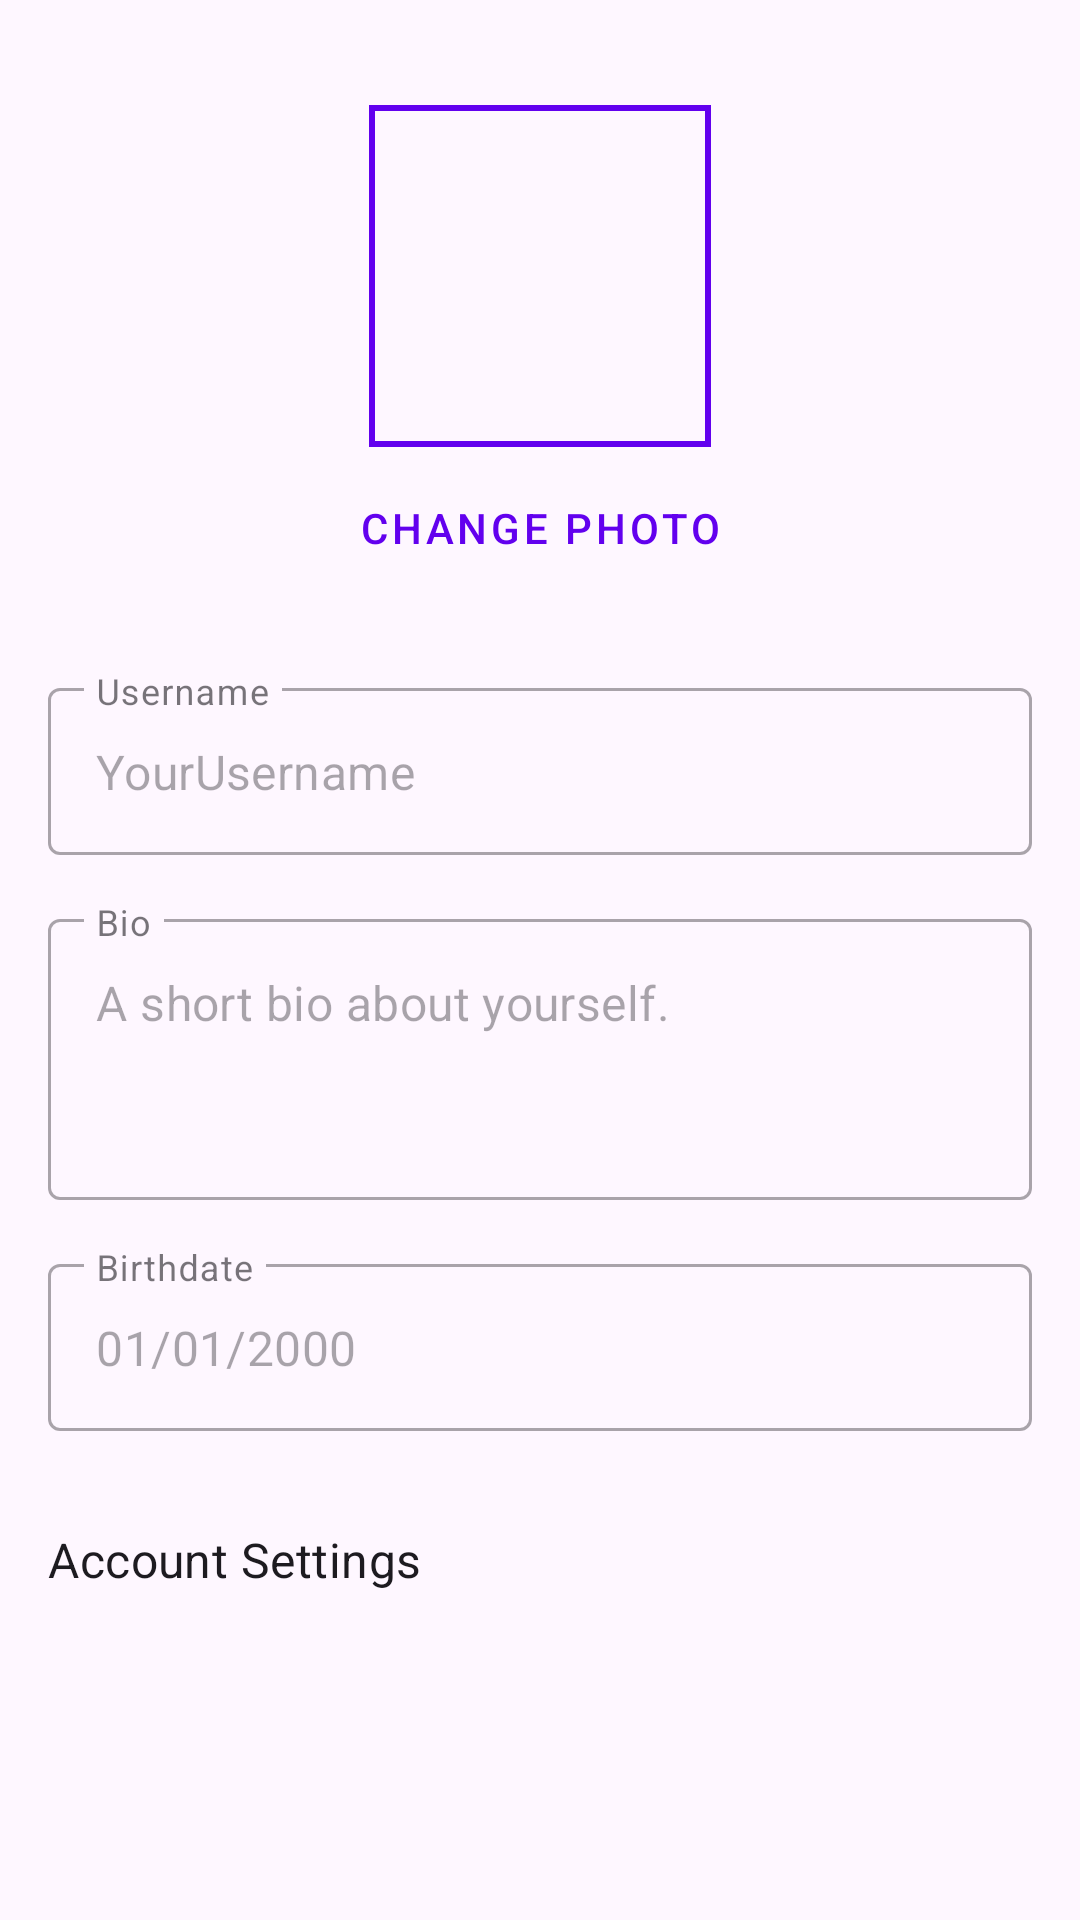

Android layout source for this screen:
<!-- AndroidManifest.xml: application theme Theme.AnimalLover -->
<!-- res/layout/fragment_edit_profile.xml -->
<?xml version="1.0" encoding="utf-8"?>
<ScrollView xmlns:android="http://schemas.android.com/apk/res/android"
    xmlns:app="http://schemas.android.com/apk/res-auto"
    xmlns:tools="http://schemas.android.com/tools"
    android:layout_width="match_parent"
    android:layout_height="match_parent"
    android:background="?android:colorBackground"
    tools:context=".EditProfileFragment">

    <androidx.constraintlayout.widget.ConstraintLayout
        android:layout_width="match_parent"
        android:layout_height="wrap_content"
        android:padding="16dp">

        
        <com.google.android.material.imageview.ShapeableImageView
            android:id="@+id/profile_image"
            android:layout_width="120dp"
            android:layout_height="120dp"
            android:layout_marginTop="16dp"
            android:padding="4dp"
            android:scaleType="centerCrop"
            app:layout_constraintEnd_toEndOf="parent"
            app:layout_constraintStart_toStartOf="parent"
            app:layout_constraintTop_toTopOf="parent"
            app:strokeColor="?colorPrimary"
            app:strokeWidth="2dp"
            app:srcCompat="@drawable/cat_icon" />

        <Button
            android:id="@+id/btn_change_photo"
            style="@style/Widget.MaterialComponents.Button.TextButton"
            android:layout_width="wrap_content"
            android:layout_height="wrap_content"
            android:text="Change Photo"
            android:textColor="?colorPrimary"
            app:layout_constraintEnd_toEndOf="parent"
            app:layout_constraintStart_toStartOf="parent"
            app:layout_constraintTop_toBottomOf="@+id/profile_image" />

        
        <com.google.android.material.textfield.TextInputLayout
            android:id="@+id/til_username"
            style="@style/Widget.MaterialComponents.TextInputLayout.OutlinedBox"
            android:layout_width="0dp"
            android:layout_height="wrap_content"
            android:layout_marginTop="24dp"
            android:hint="Username"
            app:endIconDrawable="@drawable/ic_edit"
            app:endIconMode="custom"
            app:layout_constraintEnd_toEndOf="parent"
            app:layout_constraintStart_toStartOf="parent"
            app:layout_constraintTop_toBottomOf="@+id/btn_change_photo">

            <com.google.android.material.textfield.TextInputEditText
                android:id="@+id/et_username"
                android:layout_width="match_parent"
                android:layout_height="wrap_content"
                android:enabled="false"
                android:text="YourUsername"
                android:textColor="?android:textColorPrimary" />
        </com.google.android.material.textfield.TextInputLayout>

        
        <com.google.android.material.textfield.TextInputLayout
            android:id="@+id/til_bio"
            style="@style/Widget.MaterialComponents.TextInputLayout.OutlinedBox"
            android:layout_width="0dp"
            android:layout_height="wrap_content"
            android:layout_marginTop="16dp"
            android:hint="Bio"
            app:endIconDrawable="@drawable/ic_edit"
            app:endIconMode="custom"
            app:layout_constraintEnd_toEndOf="parent"
            app:layout_constraintStart_toStartOf="parent"
            app:layout_constraintTop_toBottomOf="@+id/til_username">

            <com.google.android.material.textfield.TextInputEditText
                android:id="@+id/et_bio"
                android:layout_width="match_parent"
                android:layout_height="wrap_content"
                android:enabled="false"
                android:gravity="top"
                android:lines="3"
                android:text="A short bio about yourself."
                android:textColor="?android:textColorPrimary" />
        </com.google.android.material.textfield.TextInputLayout>

        
        <com.google.android.material.textfield.TextInputLayout
            android:id="@+id/til_birthdate"
            style="@style/Widget.MaterialComponents.TextInputLayout.OutlinedBox"
            android:layout_width="0dp"
            android:layout_height="wrap_content"
            android:layout_marginTop="16dp"
            android:hint="Birthdate"
            app:endIconDrawable="@drawable/ic_edit"
            app:endIconMode="custom"
            app:layout_constraintEnd_toEndOf="parent"
            app:layout_constraintStart_toStartOf="parent"
            app:layout_constraintTop_toBottomOf="@+id/til_bio">

            <com.google.android.material.textfield.TextInputEditText
                android:id="@+id/et_birthdate"
                android:layout_width="match_parent"
                android:layout_height="wrap_content"
                android:enabled="false"
                android:text="01/01/2000"
                android:textColor="?android:textColorPrimary" />
        </com.google.android.material.textfield.TextInputLayout>


        
        <TextView
            android:id="@+id/tv_account_settings_title"
            android:layout_width="wrap_content"
            android:layout_height="wrap_content"
            android:layout_marginTop="32dp"
            android:text="Account Settings"
            android:textAppearance="@style/TextAppearance.MaterialComponents.Subtitle1"
            app:layout_constraintStart_toStartOf="parent"
            app:layout_constraintTop_toBottomOf="@+id/til_birthdate" />


    </androidx.constraintlayout.widget.ConstraintLayout>
</ScrollView>
<!-- resources referenced by this layout -->
<resources>
  <style name="Theme.AnimalLover" parent="Theme.Material3.DayNight.NoActionBar">
          
          <item name="colorPrimary">@color/purple_500</item>
          <item name="colorOnPrimary">@android:color/white</item>
      </style>
  <color name="purple_500">#6200EE</color>
</resources>
